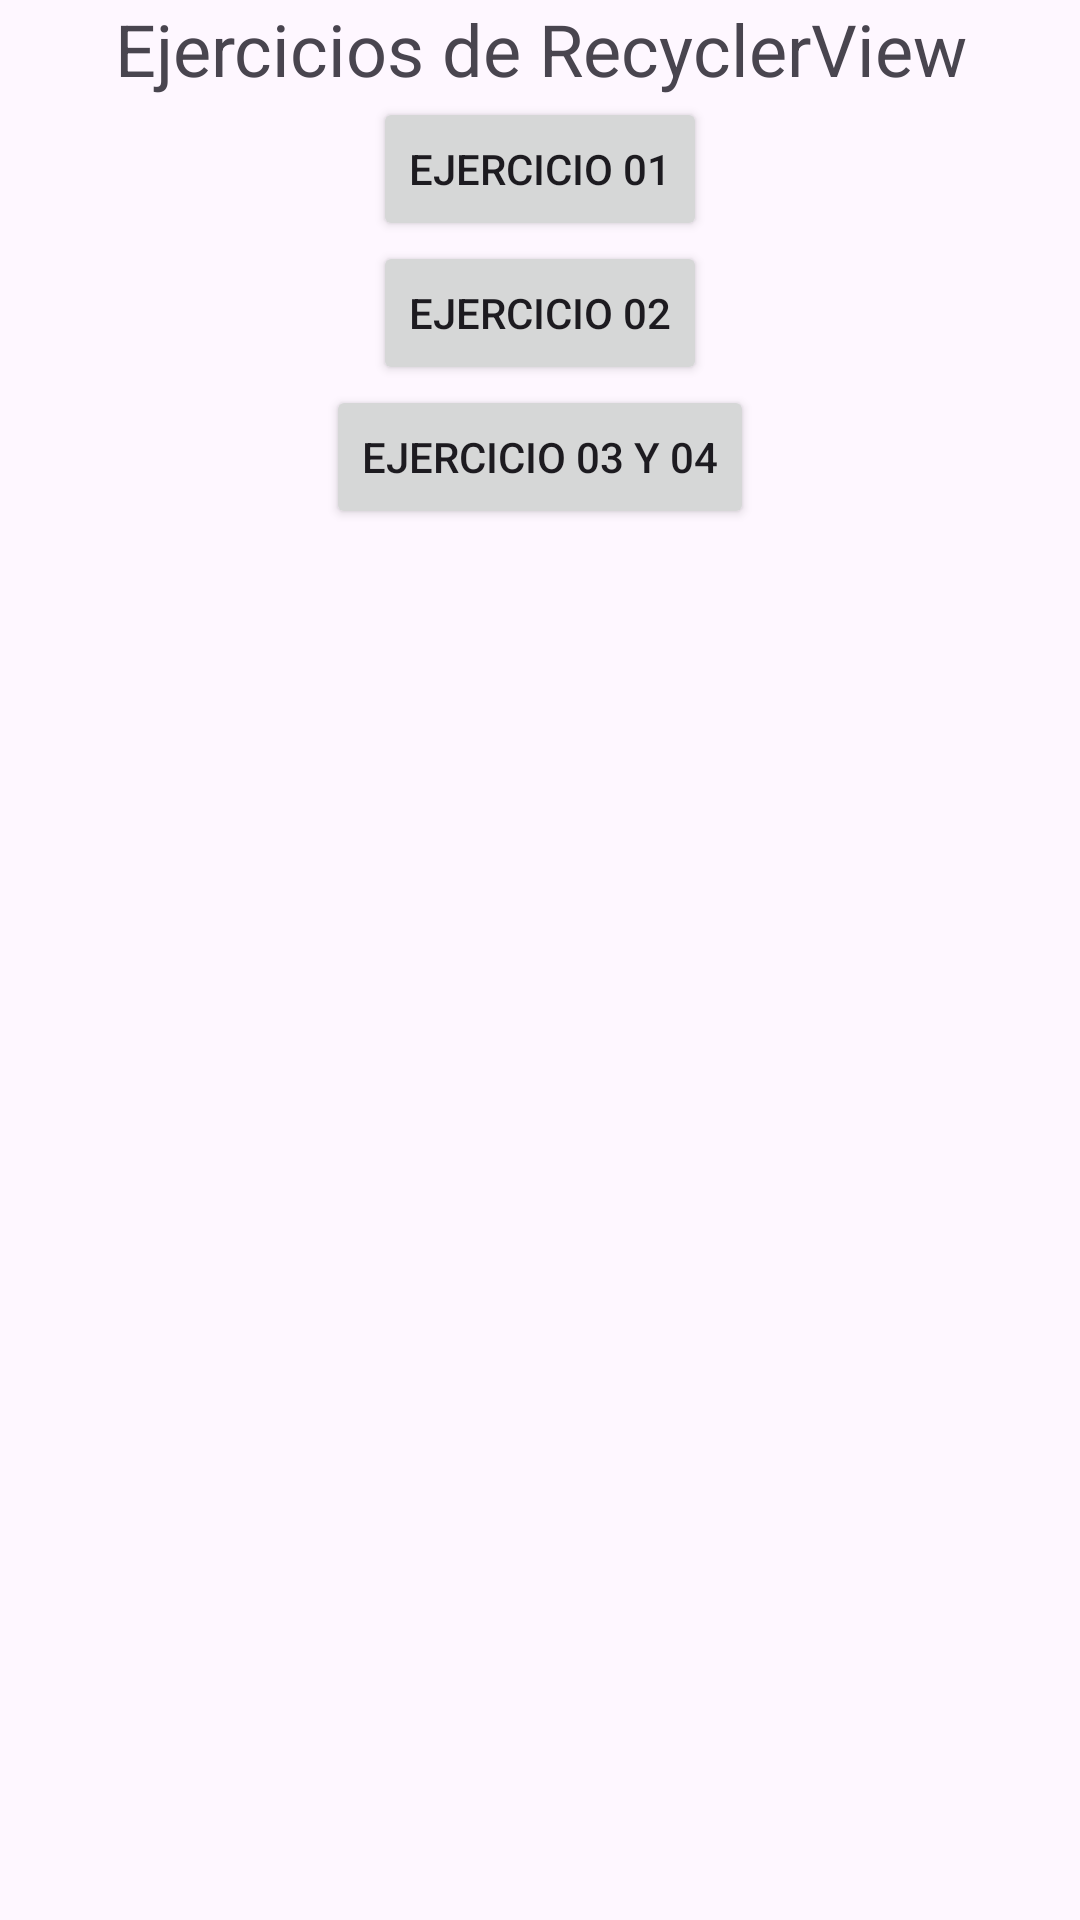

Here is an Android app screen rendered from its layout file. Give the layout XML and the strings, colors and styles it references.
<!-- AndroidManifest.xml: application theme Theme.EjerciciosRV -->
<!-- res/layout/activity_main.xml -->
<?xml version="1.0" encoding="utf-8"?>
<androidx.constraintlayout.widget.ConstraintLayout xmlns:android="http://schemas.android.com/apk/res/android"
    xmlns:app="http://schemas.android.com/apk/res-auto"
    xmlns:tools="http://schemas.android.com/tools"
    android:id="@+id/main"
    android:layout_width="match_parent"
    android:layout_height="match_parent"
    tools:context=".MainActivity">

    <LinearLayout
        android:id="@+id/uno"
        android:layout_width="match_parent"
        android:layout_height="wrap_content"
        android:orientation="horizontal"
        app:layout_constraintTop_toTopOf="parent"
        app:layout_constraintBottom_toTopOf="@+id/dos">

        <TextView
            android:layout_width="match_parent"
            android:layout_height="wrap_content"
            android:gravity="center"
            android:text="Ejercicios de RecyclerView"
            android:textSize="24sp" />

    </LinearLayout>

    <LinearLayout
        android:id="@+id/dos"
        android:layout_width="match_parent"
        android:layout_height="wrap_content"
        android:gravity="center"
        android:orientation="horizontal"
        app:layout_constraintTop_toBottomOf="@+id/uno"
        app:layout_constraintBottom_toTopOf="@+id/tres">

        <androidx.appcompat.widget.AppCompatButton
            android:id="@+id/boton1"
            android:layout_width="wrap_content"
            android:layout_height="wrap_content"
            android:text="Ejercicio 01" />

    </LinearLayout>

    <LinearLayout
        android:id="@+id/tres"
        android:layout_width="match_parent"
        android:layout_height="wrap_content"
        android:gravity="center"
        android:orientation="horizontal"
        app:layout_constraintTop_toBottomOf="@+id/dos"
        app:layout_constraintBottom_toBottomOf="@+id/cuatro">

        <androidx.appcompat.widget.AppCompatButton
            android:id="@+id/boton2"
            android:layout_width="wrap_content"
            android:layout_height="wrap_content"
            android:text="Ejercicio 02" />

    </LinearLayout>

    <LinearLayout
        android:id="@+id/cuatro"
        android:layout_width="match_parent"
        android:layout_height="wrap_content"
        android:gravity="center"
        android:orientation="horizontal"
        app:layout_constraintTop_toBottomOf="@+id/tres">

        <androidx.appcompat.widget.AppCompatButton
            android:id="@+id/boton3"
            android:layout_width="wrap_content"
            android:layout_height="wrap_content"
            android:text="Ejercicio 03 y 04" />

    </LinearLayout>

</androidx.constraintlayout.widget.ConstraintLayout>
<!-- resources referenced by this layout -->
<resources>
  <style name="Theme.EjerciciosRV" parent="Base.Theme.EjerciciosRV" />
  <style name="Base.Theme.EjerciciosRV" parent="Theme.Material3.DayNight.NoActionBar">
          
          
      </style>
</resources>
